pico-8 play session: hold ← + tap ❎

[t = 4 s] hold ← ~4s, tap ❎ ~7×
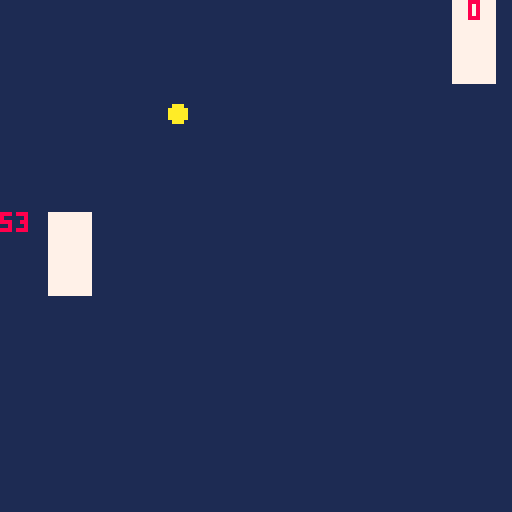

pico-8 cartridge
version 41
__lua__
function _init()
	scene:loadscn(gamescene)
end

function _update60()
	scene.current:update()
end

function _draw()
	cls(1)
	scene.current:draw()
end
-->8
-- utilities
gbl=_ENV
noop=function()end

p1config={
	up=⬆️,
	down=⬇️,
	serve=❎,
	xpos=12,
}

p2config={
	up=⬅️,
	down=➡️,
	serve=🅾️,
	xpos=113,
}

setplayer=function(p,cfg)
		p.up=cfg.up
		p.down=cfg.down
		p.serve=cfg.serve
		p.x=cfg.xpos
end
-->8
-- class
class=setmetatable({
	extend=function(self,tbl)
		tbl=tbl or {}
		tbl.__index=tbl
		return setmetatable(tbl,{
				__index=self,
				__call=function(self,...)
					return self:new(...)
				end
			})
	end,
	
	new=function(self,tbl)
		tbl=setmetatable(tbl or {}, self)
		tbl:init()
		return tbl
	end,
	
	init=noop,
},{__index=_ENV})



-->8
-- entities
entity=class:extend({
	-- class
	pool={},
	
	extend=function(_ENV,tbl)
		tbl=class.extend(_ENV,tbl)
		tbl.pool = {}
		return tbl
	end,
	
	each=function(_ENV,method,...)
		for e in all(pool) do
			if (e[method]) e[method](e,...) 
		end
	end,
	
	--instance
	x=0,y=0,
	w=8,h=8,
	
	init=function(_ENV)
		add(entity.pool,_ENV)
		if pool != entity.pool then
			add(pool,_ENV)
		end
	end,
	
	detect=function(_ENV,other,callback)
		if collide(_ENV, other) then
			callback(_ENV)
		end
	end,
	
	collide=function(_ENV,other)
		return x<other.x+other.w and
			x+w>other.x and
			y<other.y+other.h and
			h+y>other.y
	end,
	
	destroy=function(_ENV)
		del(entity.pool,_ENV)
		if pool != entity.pool then
			del(pool,_ENV)
		end
	end,
})

paddle=entity:extend({
	up,down,serve,
	y=53,
	w=10,
	h=20,
	dy=2,
	col=7,
	
	update=function(_ENV)
		nexty=y
		
		if btn(up) then
			nexty-=dy
		elseif btn(down) then
			nexty+=dy
		end
		
		if btn(up) and btn(down) then
			nexty=y
		end
		
		y=nexty
		y=mid(0,y,127-h)
	end,
	
	draw=function(_ENV)
		rectfill(x,y,x+w,y+h,col)
	end,
})

ball=entity:extend({
	x=33,
	y=63,
	dx=1,
	dy=1,
	rad=2,
	col=10,
	
	update=function(_ENV)
		nextx=x
		nexty=y
		
		if x>=127-rad or x<=rad then
			nextx=mid(rad,nextx,127-rad)
			dx=-dx
		end
		if y>=127-rad or y<=rad then
			nexty=mid(rad,nexty,127-rad)
			dy=-dy
		end
		
		nextx=dx
		nexty=dy
		
		x+=nextx
		y+=nexty
	end,
	
	draw=function(_ENV)
		circfill(x,y,rad,col)
	end,
	
	collide=function(_ENV,other)
		if y-rad>other.y+other.h then return false end
		if y+rad<other.y then return false end
		if x-rad>other.x+other.w then return false end
		if x+rad<other.x then	return false end
		return true
	end,
	
	dflx=function(_ENV,other)
		sfx(0)
		  local slp = dy / dx
    local cx, cy
    if dx == 0 then
        return false
    elseif dy == 0 then
        return true
    elseif slp > 0 and dx > 0 then
        cx = other.x - x
        cy = other.y - y
        return cx > 0 and cy/cx < slp
    elseif slp < 0 and dx > 0 then
        cx = other.x - x
        cy = other.y + other.h - y
        return cx > 0 and cy/cx >= slp
    elseif slp > 0 and dx < 0 then
        cx = other.x + other.w - x
        cy = other.y + other.h - y
        return cx < 0 and cy/cx <= slp
    else
        cx = other.x + other.w - x
        cy = other.y - y
        return cx < 0 and cy/cx >= slp
    end
	end,
	
})

-->8
-- scene
scene=class:extend({
	current=nil,
	
	update=noop,
	draw=noop,
	
	destroy=function(_ENV)
		entity:each("destroy")
	end,
	
	loadscn=function(_ENV,scn)
		if current != scn then
			if(current) current:destroy()
			current=scn()
		end
	end,
})

titlescene=scene:extend({

})

gamescene=scene:extend({
	init=function(_ENV)
		cls(1)
		p1=paddle()
		p2=paddle()
		
		gball=ball()
		
		setplayer(p1,p1config)
	 setplayer(p2,p2config)
	end,
	
	update=function(_ENV)
		entity:each("update")
		ball:each("detect",p1,function(obj)
			if obj:dflx(p1) then
				obj.dx=-obj.dx
				if obj.x < p1.x+p1.w/2 then
					obj.x=p1.x-obj.rad
				else
					obj.x=p1.x+p1.w+obj.rad
				end 
			else
				obj.dy=-obj.dy
				if obj.y < p1.y+p1.h/2 then
					obj.y=p1.y-obj.rad
				else
					obj.y=p1.y+p1.h+obj.rad
				end
		 end
		end)
		ball:each("detect",p2,function(obj)
			if obj:dflx(p2) then
				obj.dx=-obj.dx
				if obj.x < p2.x+p1.w/2 then
					obj.x=p2.x-obj.rad
				else
					obj.x=p2.x+p2.w+obj.rad
				end 
			else
				obj.dy=-obj.dy
				if obj.y < p2.y+p2.h/2 then
					obj.y=p2.y-obj.rad
				else
					obj.y=p2.y+p2.h+obj.rad
			 end
			end
		end)
	end,
	
	draw=function(_ENV)
		entity:each("draw")
		print(tostr(p1.y),p1.x-12,p1.y,8)
		print(tostr(p2.y),p2.x+4,p2.y,8)
	end,
})

endscene=scene:extend({

})
__gfx__
00000000000000000000000000000000000000000000000000000000000000000000000000000000000000000000000000000000000000000000000000000000
00000000000000000000000000000000000000000000000000000000000000000000000000000000000000000000000000000000000000000000000000000000
00700700000000000000000000000000000000000000000000000000000000000000000000000000000000000000000000000000000000000000000000000000
00077000000000000000000000000000000000000000000000000000000000000000000000000000000000000000000000000000000000000000000000000000
00077000000000000000000000000000000000000000000000000000000000000000000000000000000000000000000000000000000000000000000000000000
00700700000000000000000000000000000000000000000000000000000000000000000000000000000000000000000000000000000000000000000000000000
